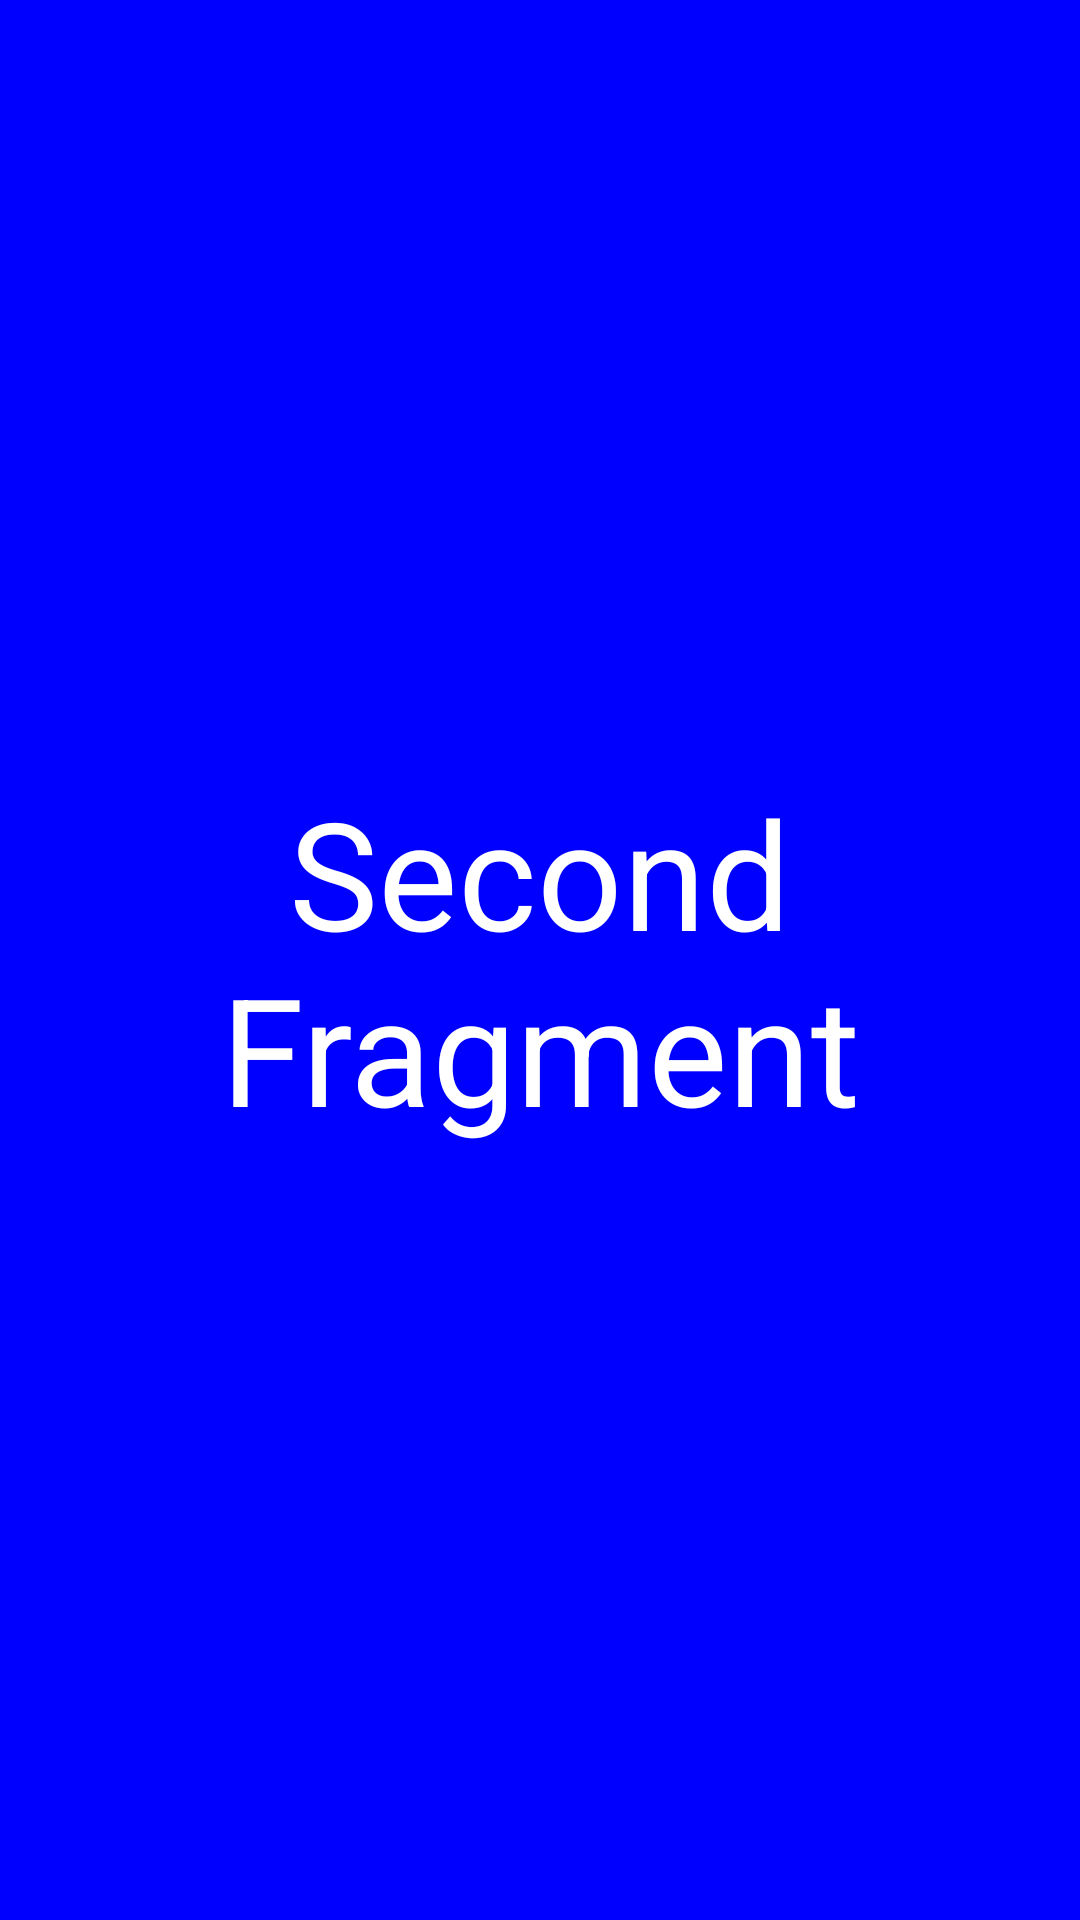

Here is an Android app screen rendered from its layout file. Give the layout XML and the strings, colors and styles it references.
<!-- AndroidManifest.xml: application theme Theme.Tab_viewpager -->
<!-- res/layout/fragment_second.xml -->
<?xml version="1.0" encoding="utf-8"?>
<androidx.constraintlayout.widget.ConstraintLayout xmlns:android="http://schemas.android.com/apk/res/android"
    android:layout_width="match_parent"
    android:layout_height="match_parent"
    android:background="@color/blue"
    >

    <androidx.appcompat.widget.AppCompatTextView
        android:layout_width="match_parent"
        android:layout_height="match_parent"
        android:textSize="50sp"
        android:text="@string/second_fragment"
        android:textColor="@color/white"
        android:gravity="center"
        />

</androidx.constraintlayout.widget.ConstraintLayout>
<!-- resources referenced by this layout -->
<resources>
  <color name="blue">#FF0000FF</color>
  <color name="white">#FFFFFFFF</color>
  <string name="second_fragment">Second Fragment</string>
  <style name="Theme.Tab_viewpager" parent="Base.Theme.Tab_viewpager" />
  <style name="Base.Theme.Tab_viewpager" parent="Theme.Material3.DayNight.NoActionBar">
          
          
      </style>
</resources>
